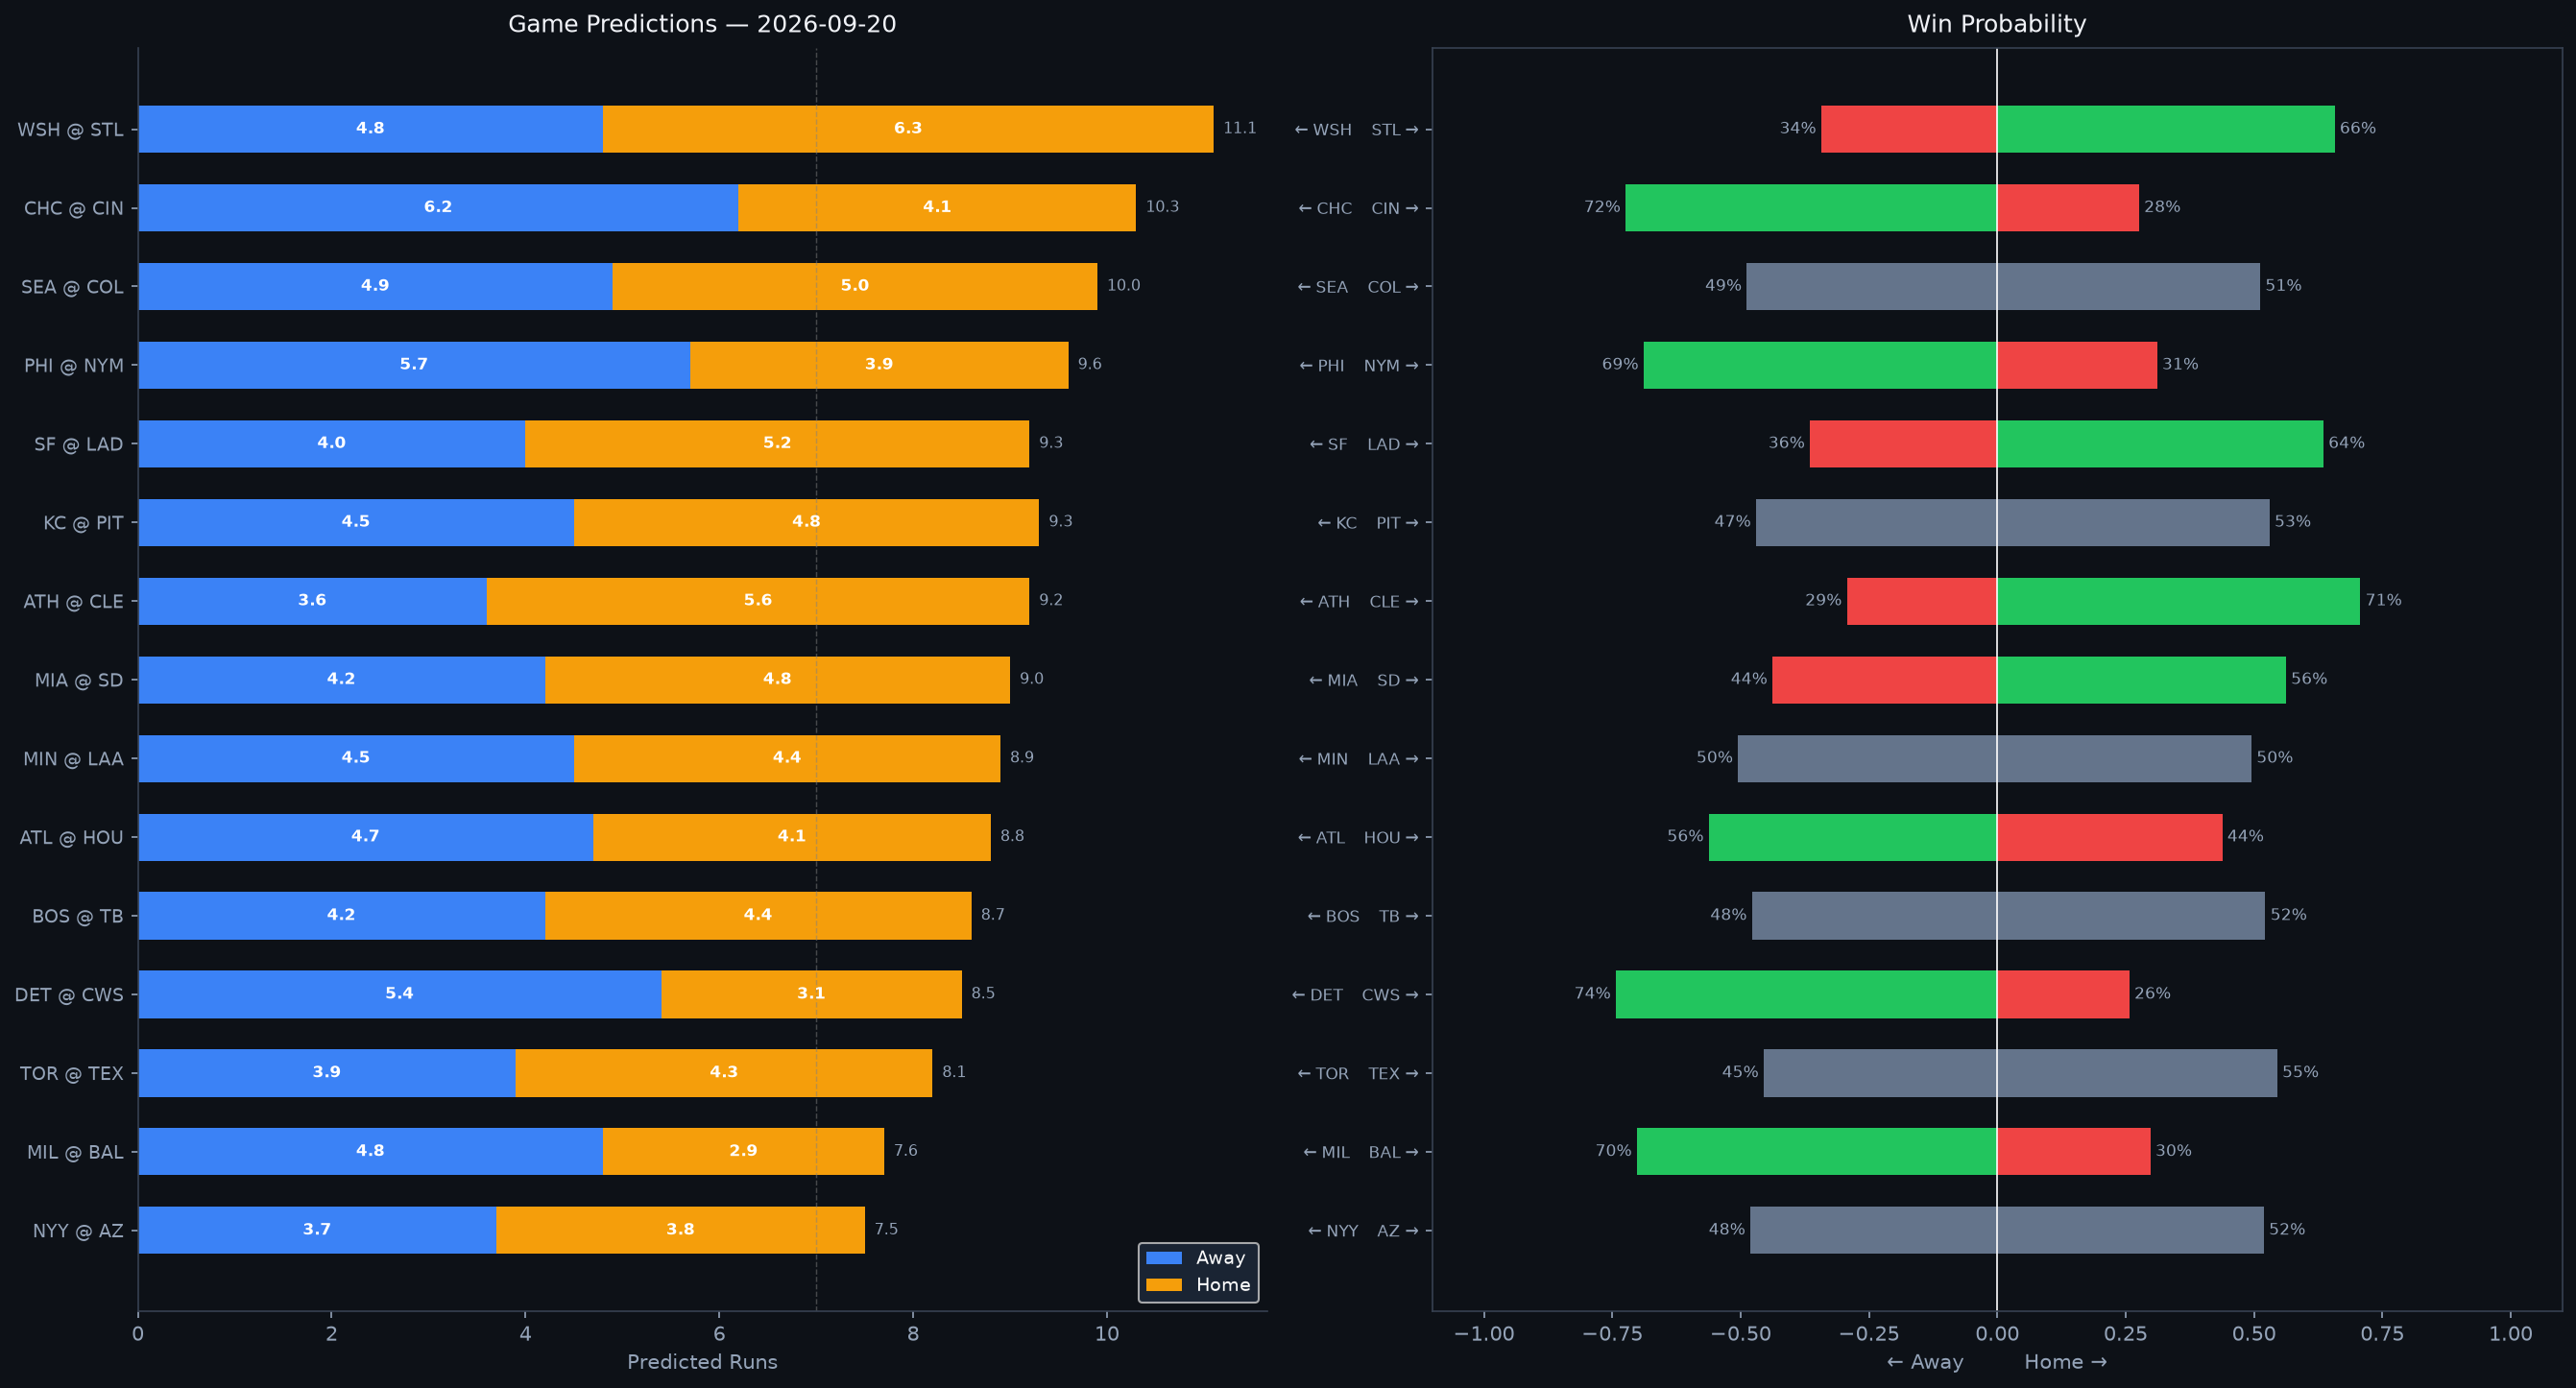

The data file committed next to this chart (first rows):
Rank, matchup, home_team, away_team, venue, home_runs_pred, away_runs_pred, total_pred, run_diff, home_win_prob, away_win_prob, predicted_winner, home_faces, home_sp_hand, home_sp_era, home_sp_last3, home_sp_ped, away_faces, away_sp_hand, away_sp_era, away_sp_last3, away_sp_ped, home_lu_ops, home_lu_xba
1, WSH @ STL, STL, WSH, Busch Stadium, 6.3, 4.8, 11.1, 1.4, 65.7, 34.3, STL, Jake Irvin, R, 5.03, 5.07, , Quinn Mathews, L, 3.62, 2.09, , 0.713, 0.332
2, CHC @ CIN, CIN, CHC, Great American Ball Park, 4.1, 6.2, 10.3, 2.1, 27.6, 72.4, CHC, David Peterson, L, 4.3, 5.41, , Rhett Lowder, R, 4.88, 11.9, , 0.674, 0.322
3, SEA @ COL, COL, SEA, Coors Field, 5.0, 4.9, 10.0, 0.1, 51.2, 48.8, COL, Kade Anderson, L, 5.33, 5.96, , Tomoyuki Sugano, R, 5.05, 7.41, , 0.722, 0.31
4, PHI @ NYM, NYM, PHI, Citi Field, 3.9, 5.7, 9.6, 1.8, 31.1, 68.9, PHI, Cristopher Sánchez, L, 3.15, 7.56, , Jonah Tong, R, 5.91, 5.14, , 0.74, 0.342
5, SF @ LAD, LAD, SF, UNIQLO Field at Dodger Stadium, 5.2, 4.0, 9.3, 1.2, 63.5, 36.5, LAD, Matt Wilkinson, L, 4.58, 4.5, , TBD, R, 4.5, N/A, , 0.78, 0.335
6, KC @ PIT, PIT, KC, PNC Park, 4.8, 4.5, 9.3, 0.3, 53.0, 47.0, PIT, Michael Wacha, R, 3.83, 3.5, , Lake Bachar, R, 3.74, 4.5, , 0.761, 0.342
7, ATH @ CLE, CLE, ATH, Progressive Field, 5.6, 3.6, 9.2, 2.0, 70.7, 29.3, CLE, Jack Perkins, R, 5.63, 4.44, , Gavin Williams, R, 3.62, 2.0, , 0.723, 0.326
8, MIA @ SD, SD, MIA, Petco Park, 4.8, 4.2, 9.0, 0.6, 56.2, 43.8, SD, Sandy Alcantara, R, 3.68, 9.8, Sandy Alcantara, Walker Buehler, R, 3.67, 3.98, , 0.758, 0.317
9, MIN @ LAA, LAA, MIN, Angel Stadium, 4.4, 4.5, 8.9, 0.0, 49.5, 50.5, MIN, Dean Kremer, R, 4.37, 4.44, , Ryan Johnson, R, 5.23, 2.5, , 0.705, 0.323
10, ATL @ HOU, HOU, ATL, Daikin Park, 4.1, 4.7, 8.8, 0.6, 43.8, 56.2, ATL, Martín Pérez, L, 4.31, 3.33, , Hunter Brown, R, 3.48, 3.94, , 0.74, 0.319
11, BOS @ TB, TB, BOS, Tropicana Field, 4.4, 4.2, 8.7, 0.2, 52.2, 47.8, TB, Patrick Sandoval, L, 4.11, 8.78, , Griffin Jax, R, 3.97, 0.82, , 0.706, 0.311
12, DET @ CWS, CWS, DET, Rate Field, 3.1, 5.4, 8.5, 2.4, 25.7, 74.3, DET, Troy Melton, R, 2.59, 7.92, , Davis Martin, R, 4.19, 1.18, , 0.726, 0.335
13, TOR @ TEX, TEX, TOR, Globe Life Field, 4.3, 3.9, 8.1, 0.4, 54.5, 45.5, TEX, Spencer Miles, R, 2.65, N/A, , Jacob deGrom, R, 2.68, 2.12, , 0.718, 0.314
14, MIL @ BAL, BAL, MIL, Oriole Park at Camden Yards, 2.9, 4.8, 7.6, 1.9, 29.8, 70.2, MIL, Jacob Misiorowski, R, 2.6, 3.58, , Brandon Young, R, 4.38, 6.25, , 0.658, 0.283
15, NYY @ AZ, AZ, NYY, Chase Field, 3.8, 3.7, 7.5, 0.2, 51.9, 48.1, AZ, Will Warren, R, 4.59, 0.68, , Corbin Burnes, R, 3.17, 6.25, Corbin Burnes, 0.76, 0.32
